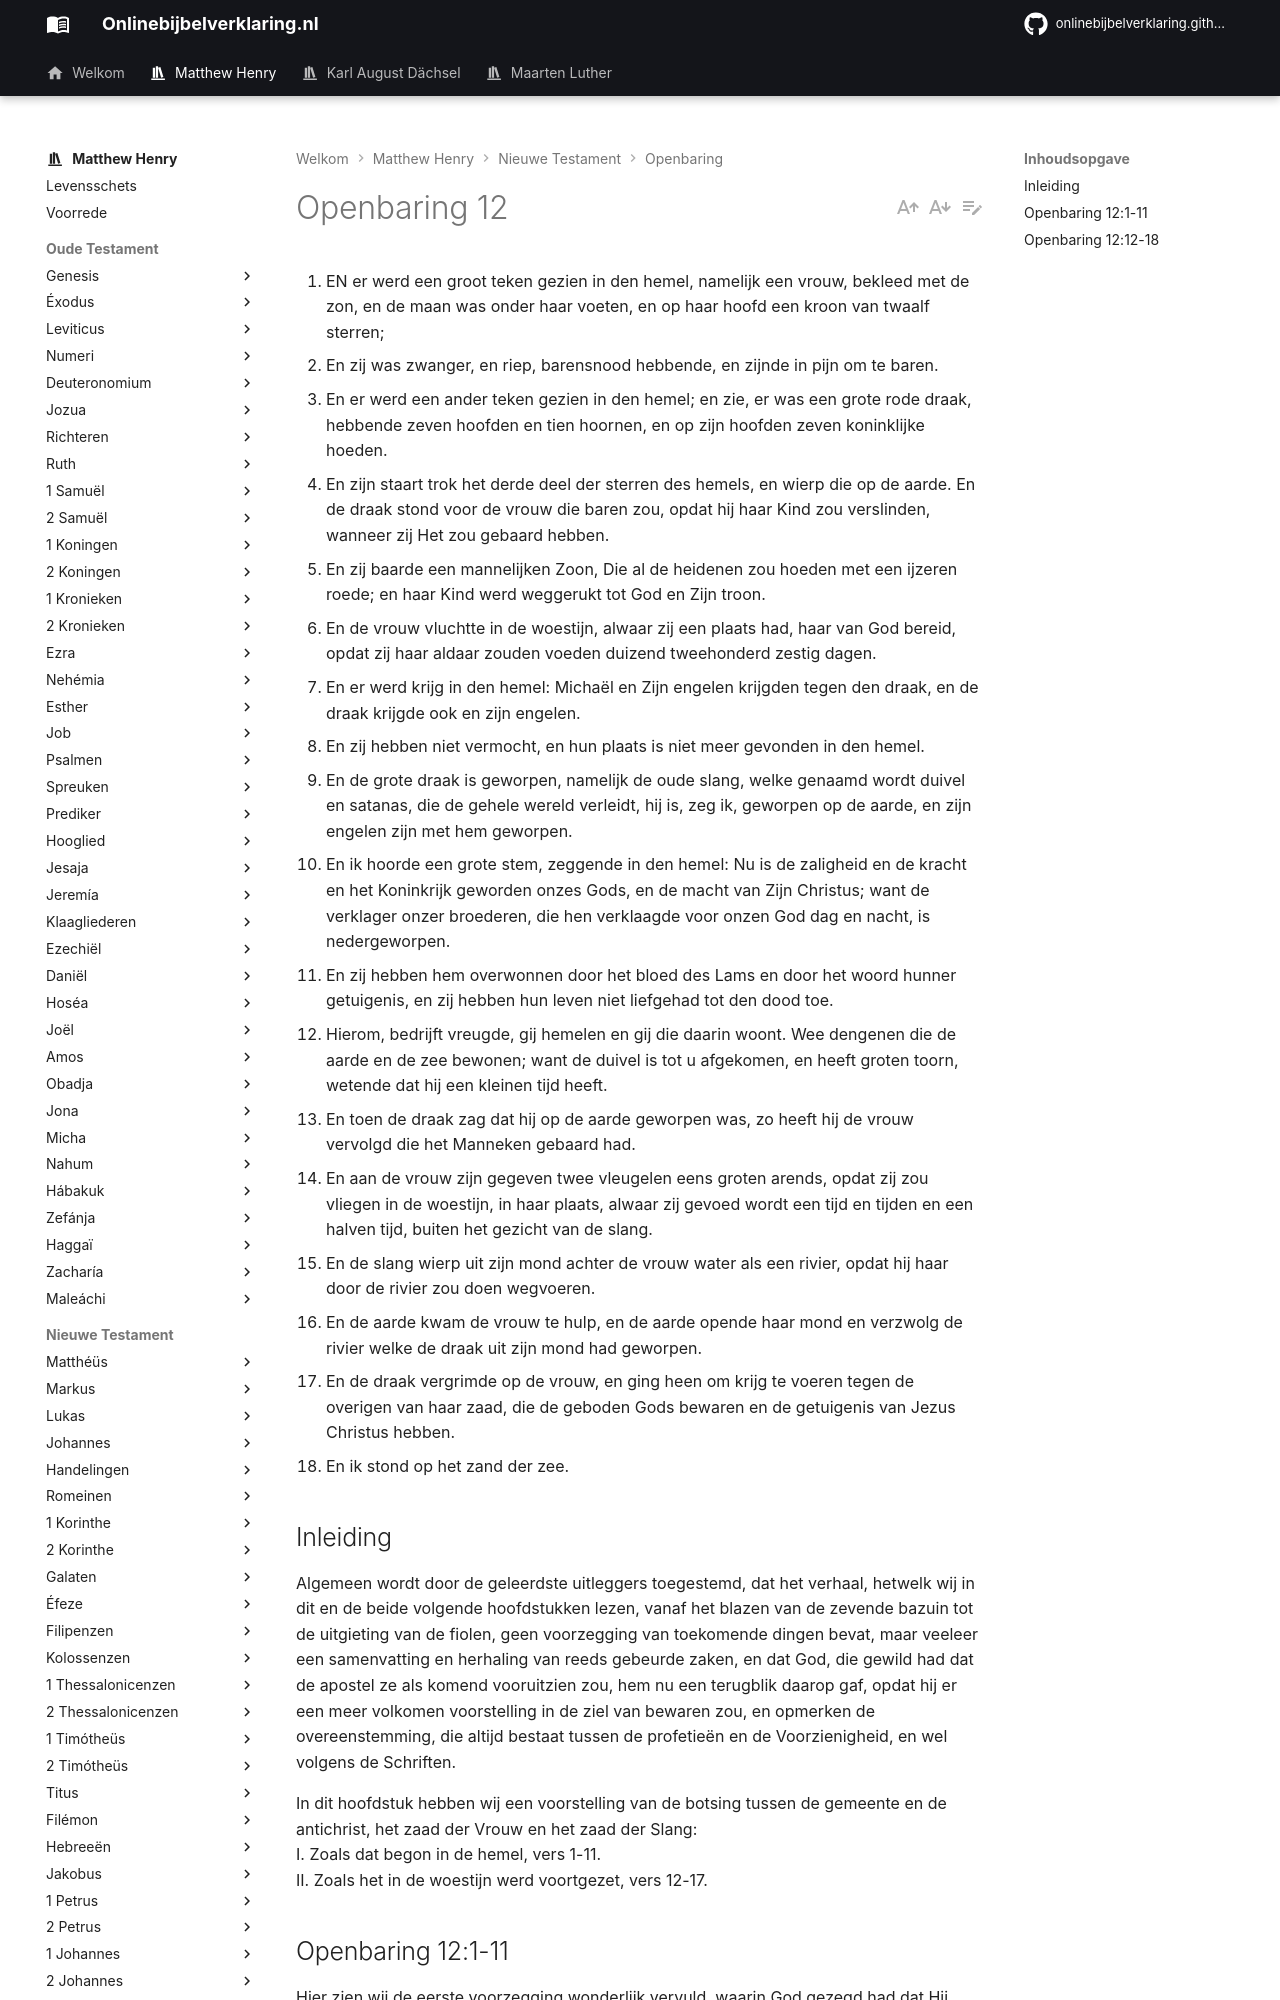

repository: onlinebijbelverklaring/dev-preview · page: matthewhenry/Openbaring/Openbaring12/index.html · generator: mkdocs

1. EN er werd een groot teken gezien in den hemel, namelijk een vrouw, bekleed met de zon, en de maan was onder haar voeten, en op haar hoofd een kroon van twaalf sterren;
2. En zij was zwanger, en riep, barensnood hebbende, en zijnde in pijn om te baren.
3. En er werd een ander teken gezien in den hemel; en zie, er was een grote rode draak, hebbende zeven hoofden en tien hoornen, en op zijn hoofden zeven koninklijke hoeden.
4. En zijn staart trok het derde deel der sterren des hemels, en wierp die op de aarde. En de draak stond voor de vrouw die baren zou, opdat hij haar Kind zou verslinden, wanneer zij Het zou gebaard hebben.
5. En zij baarde een mannelijken Zoon, Die al de heidenen zou hoeden met een ijzeren roede; en haar Kind werd weggerukt tot God en Zijn troon.
6. En de vrouw vluchtte in de woestijn, alwaar zij een plaats had, haar van God bereid, opdat zij haar aldaar zouden voeden duizend tweehonderd zestig dagen.
7. En er werd krijg in den hemel: Michaël en Zijn engelen krijgden tegen den draak, en de draak krijgde ook en zijn engelen.
8. En zij hebben niet vermocht, en hun plaats is niet meer gevonden in den hemel.
9. En de grote draak is geworpen, namelijk de oude slang, welke genaamd wordt duivel en satanas, die de gehele wereld verleidt, hij is, zeg ik, geworpen op de aarde, en zijn engelen zijn met hem geworpen.
10. En ik hoorde een grote stem, zeggende in den hemel: Nu is de zaligheid en de kracht en het Koninkrijk geworden onzes Gods, en de macht van Zijn Christus; want de verklager onzer broederen, die hen verklaagde voor onzen God dag en nacht, is nedergeworpen.
11. En zij hebben hem overwonnen door het bloed des Lams en door het woord hunner getuigenis, en zij hebben hun leven niet liefgehad tot den dood toe.
12. Hierom, bedrijft vreugde, gij hemelen en gij die daarin woont. Wee dengenen die de aarde en de zee bewonen; want de duivel is tot u afgekomen, en heeft groten toorn, wetende dat hij een kleinen tijd heeft.
13. En toen de draak zag dat hij op de aarde geworpen was, zo heeft hij de vrouw vervolgd die het Manneken gebaard had.
14. En aan de vrouw zijn gegeven twee vleugelen eens groten arends, opdat zij zou vliegen in de woestijn, in haar plaats, alwaar zij gevoed wordt een tijd en tijden en een halven tijd, buiten het gezicht van de slang.
15. En de slang wierp uit zijn mond achter de vrouw water als een rivier, opdat hij haar door de rivier zou doen wegvoeren.
16. En de aarde kwam de vrouw te hulp, en de aarde opende haar mond en verzwolg de rivier welke de draak uit zijn mond had geworpen.
17. En de draak vergrimde op de vrouw, en ging heen om krijg te voeren tegen de overigen van haar zaad, die de geboden Gods bewaren en de getuigenis van Jezus Christus hebben.
18. En ik stond op het zand der zee.

## Inleiding 

Algemeen wordt door de geleerdste uitleggers toegestemd, dat het verhaal, hetwelk wij in dit en de beide volgende hoofdstukken lezen, vanaf het blazen van de zevende bazuin tot de uitgieting van de fiolen, geen voorzegging van toekomende dingen bevat, maar veeleer een samenvatting en herhaling van reeds gebeurde zaken, en dat God, die gewild had dat de apostel ze als komend vooruitzien zou, hem nu een terugblik daarop gaf, opdat hij er een meer volkomen voorstelling in de ziel van bewaren zou, en opmerken de overeenstemming, die altijd bestaat tussen de profetieën en de Voorzienigheid, en wel volgens de Schriften. 

In dit hoofdstuk hebben wij een voorstelling van de botsing tussen de gemeente en de antichrist, het zaad der Vrouw en het zaad der Slang:  
I. Zoals dat begon in de hemel, vers 1-11.  
II. Zoals het in de woestijn werd voortgezet, vers 12-17.
